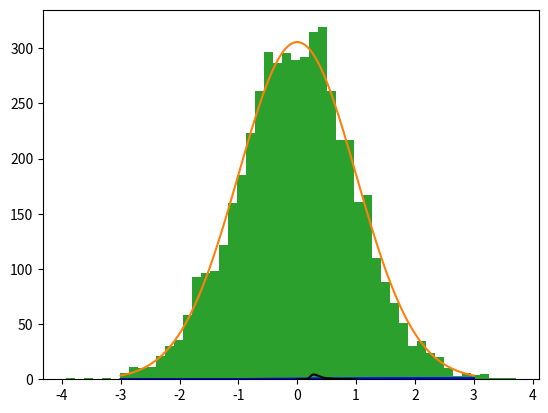

Generate this figure with matplotlib:
from scipy import stats as stats

# X is a standard normal random variable 
X = stats.norm(loc = 0,scale = 1)

# X.cdf(x) gives P(X<x).
X.cdf(1)

print(X.cdf(1) - X.cdf(-1))
print(X.cdf(2) - X.cdf(-2))
print(X.cdf(3) - X.cdf(-3))

# Plot the standard normal pdf and cdf

import numpy as np
import matplotlib.pyplot as plt

mean = 0
std = 1

x = np.linspace(mean - 3*std, mean + 3*std,1000)
plt.plot(x,X.pdf(x),'b')

plt.show()

x = np.linspace(mean - 3*std, mean + 3*std,1000)
plt.plot(x,X.cdf(x),'b')

plt.show()

X = stats.norm(loc = 5,scale = 1.3)
print(f" There is a {100*(1 - X.cdf(7)):.2f}% chance of X being larger than 7.")

X = stats.norm(loc = 0,scale = 1)
print(f" There is a {100*(1 - X.cdf(2/1.3)):.2f}% chance of X being larger than 7.")

# rvs stands for "random variates"
X.rvs(size = 100)

# We can also use numpy to return samples from the standard normal distribution:

np.random.randn(4,2)

# A histogram helps to illustrate the connection to the pdf.

N = 5000
num_bins = 50

random_draws = X.rvs(size = N)
plt.hist(random_draws, bins=num_bins)

mean = 0
std = 1

x = np.linspace(-3,3,1000) 
bin_width = (random_draws.max() - random_draws.min()) / num_bins

# In a bin containing x the fraction of total samples should be roughly
# stats.norm.pdf(x) * bin_width
# Since there are N total samples, we should expect roughly
# stats.norm.pdf(x) * N * bin_width 
# samples in a bin containing x.
plt.plot(x, stats.norm.pdf(x) * N * bin_width)

plt.show()

# Defining an alpha random variable 
from scipy.stats import alpha
rv = alpha(3) 

#plotting the pdf.  rv is not normally distributed!
plt.plot(np.linspace(0,1,1000), rv.pdf(np.linspace(0,1, 1000)), 'k-')
plt.show()

# Find the mean of 10 draws from this distribution.  Repeat 1000 times.
samples = rv.rvs(size = (1000,10))

# finding the sample means
sample_means = samples.mean(axis = 1)

# plotting a histogram of the sample means

plt.hist(random_draws, bins=num_bins)

plt.show()

# Define a normal random variable X with mean 10 and standard deviation 2.


# Find P(|X-11| > 3)


# Graph the pdf and cdf of $X$.  Shade the area under the pdf where |X-11| > 3.


# Draw 10000 random samples from this distribution and find what fraction of them have |X - 11| > 3.  
# Is the answer close to the probability you calculated?
